Image classification data set "onion" (wadkarkalpesh/pikvaidya-ai on GitHub). Class labels (4): onion healthy, onion iris yellow virus, onion purple blotch, onion stemphylium blight.

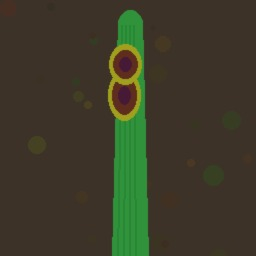
Label: onion purple blotch

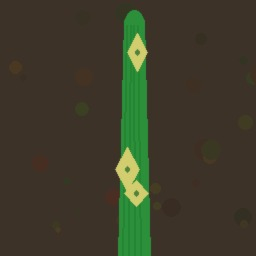
Label: onion iris yellow virus

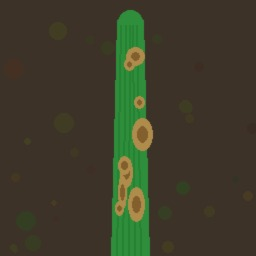
Label: onion stemphylium blight

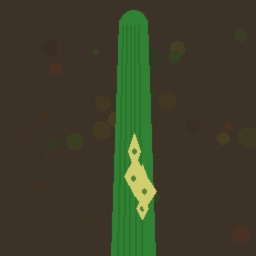
Label: onion iris yellow virus

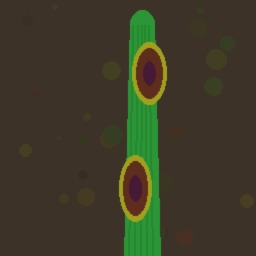
Label: onion purple blotch

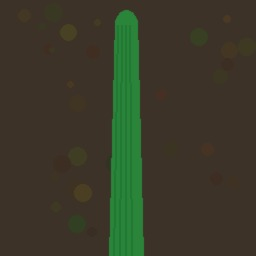
Label: onion healthy
